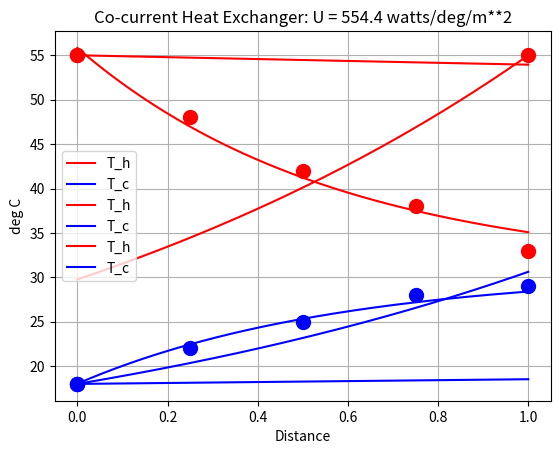

The matplotlib source for this figure:
#!/usr/bin/env python
# coding: utf-8

# # Double Pipe Heat Exchanger
# 

# ## Background
# 
# 
# [GUNT WL 315C Comparison of various heat exchangers](https://www.gunt.de/en/products/comparison-of-various-heat-exchangers/060.315C0/wl315c/glct-1:pa-148:pr-1495) product description.
# 
# 
# ### General Information
# 
# https://www.thomasnet.com/articles/process-equipment/double-pipe-heat-exchangers/
# 
# https://www.kochheattransfer.com/products/hairpins,-double-pipes-closures
# 
# ### Examples
# 
# <p><a href="https://commons.wikimedia.org/wiki/File:Double-Pipe_Heat_Exchanger.png#/media/File:Double-Pipe_Heat_Exchanger.png"><img src="https://upload.wikimedia.org/wikipedia/commons/2/2f/Double-Pipe_Heat_Exchanger.png" alt="Double-Pipe Heat Exchanger.png"></a><br>By &lt;a href="//commons.wikimedia.org/wiki/User:Turbojet" title="User:Turbojet"&gt;Turbojet&lt;/a&gt; - &lt;span class="int-own-work" lang="en"&gt;Own work&lt;/span&gt;, <a href="https://creativecommons.org/licenses/by-sa/4.0" title="Creative Commons Attribution-Share Alike 4.0">CC BY-SA 4.0</a>, <a href="https://commons.wikimedia.org/w/index.php?curid=9718368">Link</a></p>
# 
# <p><a href="https://commons.wikimedia.org/wiki/File:Arm_counter-current_flow.jpg#/media/File:Arm_counter-current_flow.jpg"><img src="https://upload.wikimedia.org/wikipedia/commons/1/18/Arm_counter-current_flow.jpg" alt="Arm counter-current flow.jpg"></a><br>By &lt;a href="//commons.wikimedia.org/wiki/User:Cruithne9" title="User:Cruithne9"&gt;Cruithne9&lt;/a&gt; - &lt;span class="int-own-work" lang="en"&gt;Own work&lt;/span&gt;, <a href="https://creativecommons.org/licenses/by-sa/4.0" title="Creative Commons Attribution-Share Alike 4.0">CC BY-SA 4.0</a>, <a href="https://commons.wikimedia.org/w/index.php?curid=57511814">Link</a></p>
# 
# 
# [Wading birds](https://www2.nau.edu/~gaud/bio300b/cntch.htm)
# 

# ## Experimental Goals
# 
# There are three basic calculations for heat exchanger design.
# 
# * **Rating.** Given the size, geometry, entering flowrates and streaam temperatures, compute the heat transferred.
# 
# * **Performance.** Given measurements of stream flowrates and temperatures, estimate the heat transfer coefficient.
# 
# * **Sizing.** Given the heat transfer requirements and stream flowrates, compute the required size and other design parameters. Sizing calculations generally require consideration of heat exchanger geometry, economics, and is considerably more complex thaan rating or performance calculations.
# 
# In this experiment, you will conduct experiments and gather data needed characterize heat exchanger performance to create a preditive model for rating calculations. You will then test your models ability to predict heat exchanger performance for other operating conditions.
# 

# ## Co-Current Operation
# 
# ### Rating Calculations
# 
# Consider a heat exchanger in a co-current configuration. Label one end $z=0$ and the other $z=1$. $z$ changes continuously from 0 to 1 over the length of the heat exchanger. If the cross-sectional for heat transfer is constant then
# 
# $$dA = A dz$$
# 
# where $A$ is the total area for heat transfer. According to the Second Law of Thermodynamics, heat transfers from the hot stream to the cold stream. A model for differential amount of heat transferred, $dQ$ over a length $dz$ is
# 
# $$dQ = UA (T_h - T_c) dz$$
# 
# where the temperture difference $T_h - T_c$ is the driving force for heat transfer. 
# 
# In a co-current configuration, let $\dot{m}_h$ and $\dot{m}_c$ denote flow in the positive $z$ direction. Heat transfer results in a cooling of the hot stream and a waarming of the cold stream relative to the same direction.
# 
# \begin{align*}
# -\dot{m}_h C_{p,h} dT_h & = dQ \\
# \dot{m}_c C_{p,c} dT_c & = dQ
# \end{align*}
# 
# In co-current operation the temperature of both inlet flows are known at $z=0$. After substitution for $dQ$, the temperature profile is  given by a pair of first order differential equations with  initial conditions for $T_h(0)$ and $T_c(0)$
# 
# \begin{align*}
# \frac{dT_h}{dz} & = -\frac{UA}{\dot{m}_hC_{p,h}}(T_h - T_c)  & T_h(z=0) = T_{h,0}\\
# \frac{dT_c}{dz} & = \frac{UA}{\dot{m}_cC_{p,c}}(T_h - T_c) & T_c(z=0) = T_{c, 0}
# \end{align*}
# 
# This is an initial value problem of two differential equations that can be solved numerically with ``scipy.integrate.solve_ivp`` as demonstrated below. 
# 
# The results of the temperature calculation can be used to complete the rating calculation.
# 
# \begin{align*}
# Q_h & = \dot{m}_h C_{p,h} (T_{h,0} - T_{h,1}) \\
# Q_c & = \dot{m}_c C_{p,c} (T_{c,1} - T_{c,0})
# \end{align*}
# 
# where we expect $Q = Q_h = Q_c$ at steady state and with negligible heat losses.
# 

# In[ ]:


import matplotlib.pyplot as plt
import numpy as np
from scipy.integrate import solve_ivp

# parameter values
A = 0.1 #square meters
U = 700
mh = 600
mc = 1200
Cp = 4.0

# feed temperatures
Th0 = 55.0
Tc0 = 18.0

# number of points
n = 201

# differential equation model
def deriv(z, y):
    Th, Tc = y
    return [-U*A*(Th - Tc)/(mh*Cp), U*A*(Th-Tc)/(mc*Cp)]

# initial conditions
IC = [Th0, Tc0]

# evaluate solution
z_eval = np.linspace(0, 1, n)
soln = solve_ivp(deriv, [0, 1], IC,  t_eval=z_eval)

# plot solution
z = soln.t
y = soln.y
plt.plot(z, y[0,:], 'r', label="T_h")
plt.plot(z, y[1,:], 'b', label="T_c")
plt.legend()
plt.plot(0, Th0, 'r.', ms=20)
plt.plot(0, Tc0, 'b.', ms=20)
plt.xlabel("fractional distance z")
plt.ylabel("deg C")
plt.title("Co-current Heat Exchanger")
plt.grid(True)


# ### Measuring Heat Transfer Coefficient
# 
# An analytical solution for the difference $T_h - T_c$ is possible for this system of equations. Subtracting the second equation from the first gives
# 
# $$\frac{d(T_h - T_c)}{dz} = -UA\left(\frac{1}{\dot{m}_hC_{p,h}} + \frac{1}{\dot{m}_cC_{p,c}}\right) (T_h - T_c)$$
# 
# This is a first-order linear differentiaal equation with constant coefficients that can be solved by a separation of variables. One form of the solution is
# 
# $$\ln \frac{T_h - T_c}{T_{h,0} - T_{c,0}} = -UA\left(\frac{1}{\dot{m}_hC_{p,h}} + \frac{1}{\dot{m}_cC_{p,c}}\right)z$$
# 
# where $T_h$ and $T_c$ are functions of $z$ on the interval $0 \leq z \leq 1$.
# 
# An overall balance for the total heat transferred between the hot and cold streams is given by
# 
# \begin{align*}
# Q_h & = \dot{m}_h C_{p,h} (T_{h,0} - T_{h,1}) \\
# Q_c & = \dot{m}_c C_{p,c} (T_{c,1} - T_{c,0})
# \end{align*}
# 
# Rearranging
# 
# \begin{align*}
# \frac{1}{\dot{m}_hC_{p,h}} & = \frac{T_{h,0} - T_{h,1}}{Q_h} \\
# \frac{1}{\dot{m}_cC_{p,c}} & = \frac{T_{c,1} - T_{c,0}}{Q_c}
# \end{align*}
# 
# At steady-state $Q_h = Q_c$. With a little more algebra this leaves 
# 
# $$Q = UA \frac{(T_{h,1} - T_{c,1}) - (T_{h,0} - T_{c,0})}{\ln \frac{T_{h,1} - T_{c,1}}{T_{h,0} - T_{c,0}}}$$
# 
# The temperature dependent term multiplying $UA$ is call the **log mean temperature difference**.
# 
# $$\text{LMTD} = \frac{(T_{h,1} - T_{c,1}) - (T_{h,0} - T_{c,0})}{\ln \frac{T_{h,1} - T_{c,1}}{T_{h,0} - T_{c,0}}}$$
# 
# Given experimental data, these relationships can be used to estimate the heat transfer coefficient $U$ from steady-state measurements of inlet and outlet temperataures and heat duty.
# 
# 

# The following code provides estimates the value of $U$ from experimental data in two steps. The first step uses the temperatures measured at both ends of the exchanger and the measured heat duty to compute the LMTD and $U$. The second step refines the estimate by fitting a model to the experimental results.

# In[ ]:


import matplotlib.pyplot as plt
import numpy as np
from scipy.integrate import solve_ivp
from scipy.optimize import fmin

# known parameter values
A = 5.0
mh = 600
mc = 1200
Cp = 4.0

# experimental data
z_expt = np.linspace(0, 1, 5)
Th_expt = np.array([55.0, 48.0, 42.0, 38.0, 33.0])
Tc_expt = np.array([18.0, 22.0, 25.0, 28.0, 29.0])

# LMTD calculation of heat transfer coefficient
Th0, Th1 = Th_expt[0], Th_expt[-1]
Tc0, Tc1 = Tc_expt[0], Tc_expt[-1]

Qh = mh*Cp*(Th0 - Th1)
Qc = mc*Cp*(Tc1 - Tc0)
Q = (Qh + Qc)/2
print(f"Heat duty = {Q:.1f} watts")

NTU = np.log((Th1 - Tc1)/(Th0 - Th1))
LMTD = ((Th1 - Tc1) - (Th0 - Tc0))/NTU
U = Q / (LMTD * A)
print(f"NTU = {-NTU:.2f}")
print(f"LMTD = {LMTD:.2f} deg C")
print(f"U (LMTD estimate) = {U:.1f} watt/deg C/m**2")

# initial estimate of fitted parameters
p_estimate = [U, Th0, Tc0]

# simulate double pipe heat exchange given parameter vector p
def double_pipe_cocurrent(z_eval, parameters):
    U, Th0, Tc0 = parameters
    def deriv(z, y):
        Th, Tc = y
        return [-U*A*(Th - Tc)/(mh*Cp), U*A*(Th-Tc)/(mc*Cp)]
    soln = solve_ivp(deriv, [0, 1], [Th0, Tc0], t_eval=z_eval, max_step=0.01)
    Th = soln.y[0,:]
    Tc = soln.y[1,:]
    return Th, Tc
 
# compute residuals between experiment and model
def residuals(p):
    Th_pred, Tc_pred = double_pipe_cocurrent(z_expt, p)
    return sum((Th_expt - Th_pred)**2) + sum((Tc_expt - Tc_pred)**2)

# minimize residuals
p_min = fmin(residuals, p_estimate)
U_min = p_min[0]
print(f"U (model fit) = {U_min:.1f} watt/deg C/m**2")

# compute temperature profile using the best least squares fit
z_eval = np.linspace(0, 1, 201)
Th_pred, Tc_pred = double_pipe_cocurrent(z_eval, p_min)

# plot solution
plt.plot(z_eval, Th_pred, 'r', label="T_h")
plt.plot(z_eval, Tc_pred, 'b', label="T_c")
plt.legend()
plt.plot(z_expt, Th_expt, 'r.', ms=20)
plt.plot(z_expt, Tc_expt, 'b.', ms=20)
plt.xlabel("fractional distance z")
plt.ylabel("deg C")
plt.title(f"Co-current Heat Exchanger: U = {U_min:.1f} watts/deg/m**2")
plt.grid(True)


# ### Rating, revisited
# 
# Integrating
# 
# $$dQ = UA (T_h - T_c) dz$$
# 
# So that 
# 
# $$Q = UA \int_0^1 (T_h(z) - T_c(z)) dz$$
# 
# We have a solution for the difference $T_h(z) - T_c(z)$ that can be written
# 
# $$T_h(z) - T_c(z) = (T_{h,0} - T_{c,0}) \exp\left(-UA\left(\frac{1}{\dot{m}_hC_{p,h}} + \frac{1}{\dot{m}_cC_{p,c}}\right)z\right)$$
# 
# Performing the integrations produces a rating equation
# 
# \begin{align*}
# Q & = UA(T_{h,0} - T_{c,0}) \int_0^1 \exp\left(-UA\left(\frac{1}{\dot{m}_hC_{p,h}} + \frac{1}{\dot{m}_cC_{p,c}}\right)z\right)dz \\
# & = -\frac{T_{h,0} - T_{c,0}}{\frac{1}{\dot{m}_hC_{p,h}} + \frac{1}{\dot{m}_cC_{p,c}}}\left[\exp\left(-UA\left(\frac{1}{\dot{m}_hC_{p,h}} + \frac{1}{\dot{m}_cC_{p,c}}\right)z\right)\right]\biggr\rvert_0^1 \\
# \end{align*}
# 
# which provides a solution
# 
# \begin{align*}
# \implies Q & = \frac{T_{h,0} - T_{c,0}}{\frac{1}{\dot{m}_hC_{p,h}} + \frac{1}{\dot{m}_cC_{p,c}}}\left[1 - \exp\left(-UA\left(\frac{1}{\dot{m}_hC_{p,h}} + \frac{1}{\dot{m}_cC_{p,c}}\right)\right)\right]
# \end{align*}
# 
# This is an equation that predicts the heat transfer in terms of the known stream input temperatures and flowrates.

# ## Counter-Current Operation
# 
# ### Rating Calculations
# 
# Counter-current operation requires a different method of solution. For this case we will assume the cold water stream enters at $z=0$ while the hot stream enters at $z=1$. As before, heat is transferred from the hot stream to the cold stream
# 
# $$dQ = UA (T_h - T_c) dz$$
# 
# Because of the counter-current flow, $T_h$ and $T_c$ both increase in the direction of increasaing $z$
# 
# \begin{align*}
# \dot{m}_h C_{p,h} dT_h & = dQ \\
# \dot{m}_c C_{p,c} dT_c & = dQ
# \end{align*}
# 
# Substitution yields
# 
# \begin{align*}
# \frac{dT_h}{dz} & = \frac{UA}{\dot{m}_hC_{p,h}}(T_h - T_c) & T_h(z=1) = T_{h,1} \\
# \frac{dT_c}{dz} & = \frac{UA}{\dot{m}_cC_{p,c}}(T_h - T_c) & T_c(z=0) = T_{c,0}
# \end{align*}
# 
# where $T_c(0)$ and $T_h(1)$ are specified at opposite ends of the heat exchanger. For this reason, these equations for the counter-current heat exchanger comprise a two point boundary value problem.
# 
# [``scipy.integrate.solve_bvp``](https://docs.scipy.org/doc/scipy/reference/generated/scipy.integrate.solve_bvp.html)

# In[ ]:


import matplotlib.pyplot as plt
import numpy as np
from scipy.integrate import solve_bvp

# parameter values
A = 5
U = 700
mh = 600
mc = 1200
Cp = 4.0

# feed temperatures
Th1 = 55.0
Tc0 = 18.0

# number of points
n = 201

# differential equation model
def deriv(z, y):
    Th, Tc = y
    return [U*A*(Th - Tc)/(mh*Cp), U*A*(Th-Tc)/(mc*Cp)]

def bc(y0, y1):
    return [y1[0] - Th1,  # bc for Th at z=1
            y0[1] - Tc0]  # bc for Tc at z=0

# evaluate solution
z_eval = np.linspace(0, 1, n)
y_guess = (Th1 + Tc0)*np.ones((2, n))/2  # initial guess
soln = solve_bvp(deriv, bc, z_eval, y_guess)


# plot solution
z = soln.x
y = soln.y
plt.plot(z, y[0,:], 'r', label="T_h")
plt.plot(z, y[1,:], 'b', label="T_c")
plt.legend()
plt.plot(1, Th1, 'r.', ms=20)
plt.plot(0, Tc0, 'b.', ms=20)
plt.xlabel("Distance")
plt.ylabel("deg C")
plt.grid(True)


# ## Heat Transfer Coefficient
# 
# The key performance parameter for the heat transfer device is the overall heat transfer coefficient $U$. The overall heat transfer coefficient is established by series of transport mechanisms ... 
# 
# * convective heat transfer from the bulk of the hot fluid to the wall of the exchanger tube, 
# * conductive heat transfer through the wall of the tube, 
# * convective heat transfer from the wall to the tube to the bulk of the cold fluid.
# 
# For a series of transport mechanisms, the overall heat transfer coefficient 
# 
# $$\frac{1}{U} = \frac{1}{U_h} + \frac{1}{U_{tube}} + \frac{1}{U_c}$$
# 
# $U_{tube}$ is a constant for these devices. $U_h$ and $U_c$ varying with flowrate and proporitonal to dimensionless Nusselt number. For fully developed turbulent flow in a pipe, the Dittus-Boelter equation provides an explicit function for estimating the Nusselt number
# 
# $$Nu = C \cdot Re^{4/5} \cdot Pr^n$$
# 
# where $C$ is a constant, $Re$ is the Reynold's number that is proportional to flowrate, and $Pr$ is the Prandtl number determined by fluid properties.
# 
# Experimentally, consider a set of values for $U$ determined by varying $\dot{m}_h$ and $\dot{m}_c$ over range of values. Because Reynold's number is proportional to flowrate, we can propose a model
# 
# $$\frac{1}{U} = R_{tube} + r_h \dot{m}_h^{-0.8} + r_c \dot{m}_h^{-0.8}$$
# 
# This suggests a regression procedure:
# 
# * Plot $\frac{1}{U}$ as a function of $\dot{m}_h^{-0.8}$ for fixed values of $\dot{m}_c$. Esitmate $r_h$ from the slope.
# * Plot $\frac{1}{U}$ as a function of $\dot{m}_c^{-0.8}$ for fixed values of $\dot{m}_h$. Estimate r_c from the slope.
# * Use the data and estimates of $r_h$ and $r_c$ to estimate $R_{tube}$.
# 

# In[ ]:





# ## Outline for a final report
# 
# * Perform co-current and counter-current temperature measurements for the double pipe each exchanger.
# 
# * Compute $U$ for each experiment using LMTD formula.
# 
# [redacted]
# 
# * Use the rating caculations to compare model to measured temperature profiles. 
# 
# * Answer this question:  Would the correlation developed for $1/U$ provide an accurate way of predicting the performance of the double pipe heat exchanger?

# In[ ]:




